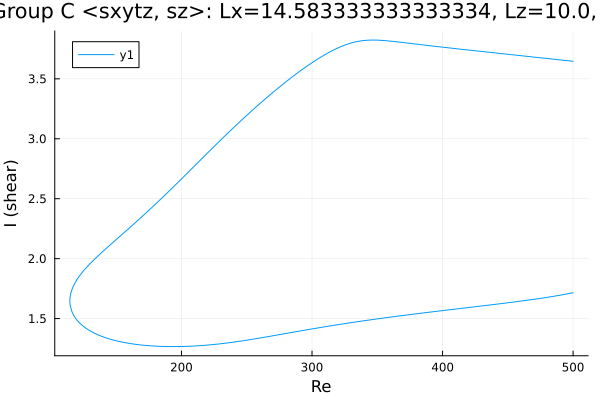

Source data for this figure (header and first rows):
Re, shear
500.0, 3.646
499.8, 3.647
498.3, 3.648
496.9, 3.65
495.5, 3.651
494.1, 3.653
492.7, 3.655
491.3, 3.656
489.9, 3.658
488.4, 3.66
487, 3.661
485.6, 3.663
484.2, 3.665
483.9, 3.665
482.5, 3.667
481.1, 3.668
479.7, 3.67
478.3, 3.672
476.9, 3.673
475.5, 3.675
474, 3.677
472.6, 3.678
471.2, 3.68
469.8, 3.682
468.4, 3.683
467, 3.685
465.6, 3.687
464.1, 3.688
462.7, 3.69
461.3, 3.692
459.9, 3.693
458.5, 3.695
457.1, 3.697
455.7, 3.698
454.2, 3.7
452.8, 3.701
451.4, 3.703
450, 3.705
448.6, 3.706
447.2, 3.708
445.8, 3.71
444.3, 3.711
442.9, 3.713
441.5, 3.715
440.1, 3.716
438.7, 3.718
437.3, 3.72
435.9, 3.721
434.4, 3.723
433, 3.725
431.6, 3.726
430.2, 3.728
428.8, 3.73
427.4, 3.731
426, 3.733
424.5, 3.735
423.1, 3.736
421.7, 3.738
420.3, 3.74
418.9, 3.741
... 549 more rows
